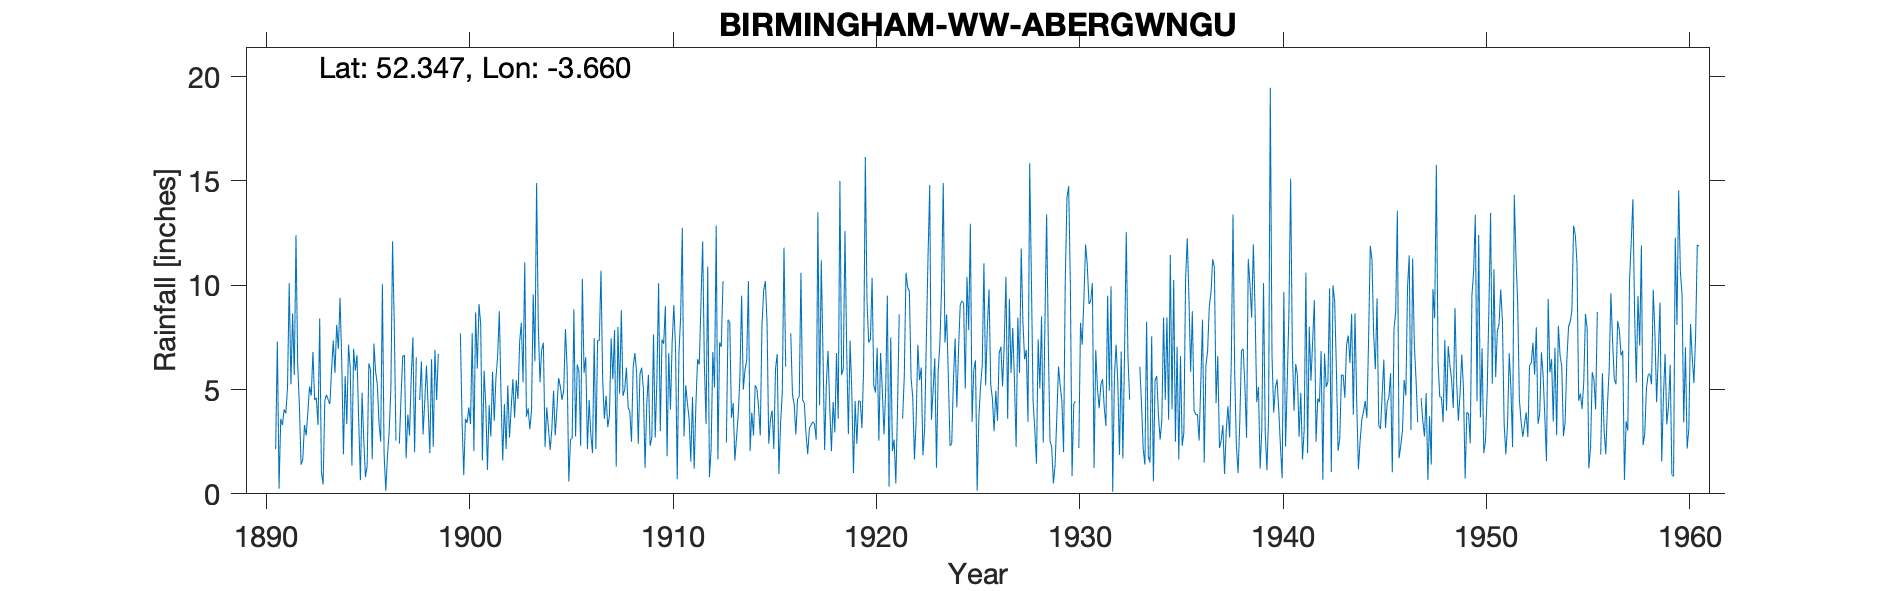

The file beside this chart, header and first rows:
BIRMINGHAM W.W. (ABERGWNGU), , , , , , , , , , , , , , , , , , , , , , , 
Grid ref, SN870734, Long, -3.66, Lat, 52.35, Elevation, 1150, ft, , , , , , , , , , , , , , , 
Station no, 4139, , , , , , , , , , , , , , , , , , , , , , 
, 1890, 1891, 1892, 1893, 1894, 1895, 1896, 1897, 1898, 1899, 1900, 1901, 1902, 1903, 1904, 1905, 1906, 1907, 1908, 1909, 1910, 1911, 1912
January, , 7.3, 6.2, 3.3, 6.95, 3.55, 3.4, 2.4, 4.5, , 7.7, 8.15, 4.75, 8.2, 6.9, 4.5, 10.3, 5.45, 4.7, 5.05, 7.2, 2.75, 6.25
February, , 0.25, 4.25, 8.4, 9.4, 0.65, 2.5, 4.65, 6.35, , 3.5, 1.6, 1.6, 5.35, 7.25, 4.95, 5.8, 3.6, 5, 1.25, 9, 5.2, 3.35
March, , 3.6, 1.4, 1.05, 6.35, 4.85, 10.05, 6.6, 2.85, , 0.9, 5.9, 4.3, 11.1, 2.25, 7.9, 6.55, 4.7, 6.05, 4.3, 1.8, 4.35, 10.9
April, , 3.3, 1.65, 0.45, 1.9, 2.6, 1.9, 6.65, 4.45, , 3.6, 4.25, 2.15, 3.7, 4.15, 6.05, 2.15, 3.2, 4.15, 5.7, 6.75, 3.6, 0.8
May, , 4.05, 3.3, 4.45, 5.65, 0.8, 0.15, 1.7, 6.15, , 3.4, 1.15, 5.2, 4.1, 3.15, 0.6, 4.5, 3.75, 3.95, 2.3, 4.05, 1.55, 2.15
June, , 3.85, 2.8, 4.75, 3.35, 1.35, 1.85, 3.8, 4.15, , 4.15, 4.25, 2.7, 3.1, 2.1, 2.6, 2.85, 7.45, 2.5, 2.7, 7.25, 4.65, 6.8
July, , 5.1, 3.9, 4.5, 7.15, 6.25, 3, 2.8, 1.95, , 3.35, 2.75, 4.1, 4, 3.1, 2.65, 1.95, 5.5, 6.1, 7.65, 9.05, 1.2, 5.1
August, , 10.1, 5.15, 4.3, 6.05, 5.95, 5.05, 5.55, 6.45, , 7.7, 5.85, 5.5, 9.55, 4.95, 8.85, 7.45, 7.85, 6.75, 2.7, 6.95, 4.25, 12.85
September, , 5.25, 4.7, 5.95, 1.35, 1.65, 12.1, 7.5, 2.25, , 2.05, 3.5, 3.65, 6.35, 2.8, 2.75, 2.15, 1.3, 5.85, 5.5, 0.7, 6.45, 1.65
October, , 8.65, 6.8, 7.35, 6.95, 7.2, 8.1, 2, 6.9, , 8.7, 5.55, 5.45, 14.9, 4.1, 6.2, 7.35, 8, 2.4, 10.1, 6.75, 6.2, 7.25
November, , 5.7, 4.5, 5.8, 5.9, 5.85, 2.55, 6.55, 4.5, , 6, 6.6, 4.55, 8.1, 5.55, 5.85, 7.35, 4.8, 5.75, 3, 8.45, 9.15, 7.05
December, 2.15, 12.4, 4.6, 8.1, 6.65, 5.25, , , 6.7, , 9.1, 8.75, 7.3, 5.35, 5.15, 2.3, 10.7, 8.8, 6.05, 7.4, 12.75, 12.1, 10.2
Total, , 69.55, 49.25, 58.4, 67.65, 45.95, , , 57.2, , 60.15, 58.3, 51.25, 83.8, 51.45, 55.2, 69.1, 64.4, 59.25, 57.65, 80.7, 61.45, 74.35
NOTES, , , , , , , , , , , , , , , , , , , , , , , 
NGR from 1950s record. The gauge was mov…, , , , , , , , , , , , , , , , , , , , , , , 
Note on 1890s record states that in 1899…, , , , , , , , , , , , , , , , , , , , , , , 
Dec 1896 and 1897 and annual totals are …, , , , , , , , , , , , , , , , , , , , , , , 
Jan 1913 and Feb/Mar 1916 readings are b…, , , , , , , , , , , , , , , , , , , , , , , 
Sep 1921 and May 1930 readings are brack…, , , , , , , , , , , , , , , , , , , , , , , 
1933 four bracketed readings removed alo…, , , , , , , , , , , , , , , , , , , , , , , 
June 1944 reading noted as being adjuste…, , , , , , , , , , , , , , , , , , , , , , , 
Jan 1956 readings is bracketed and has b…, , , , , , , , , , , , , , , , , , , , , , , 
